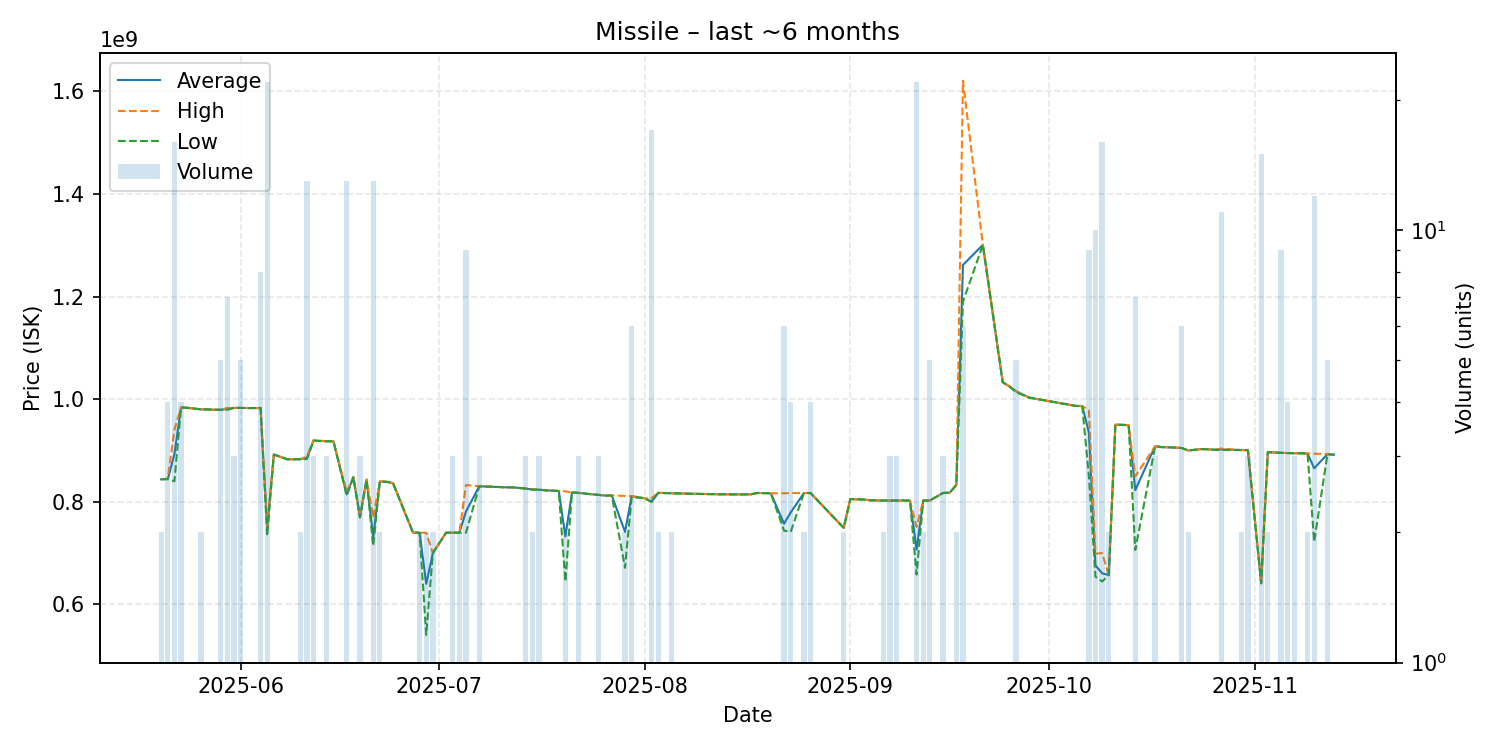

Source data for this figure (header and first rows):
date, average, highest, lowest, order_count, volume
2025-05-20, 843800000, 843900000, 843700000, 2, 2
2025-05-21, 844250000, 845100000, 844000000, 3, 4
2025-05-22, 892793750, 940700000, 839950000, 16, 16
2025-05-23, 983850000, 984000000, 983700000, 3, 4
2025-05-24, 983100000, 983100000, 983100000, 1, 1
2025-05-26, 980100000, 980100000, 980100000, 2, 2
2025-05-27, 980100000, 980100000, 980100000, 1, 1
2025-05-28, 979400000, 979400000, 979400000, 1, 1
2025-05-29, 979300000, 979300000, 979300000, 4, 5
2025-05-30, 981028571, 983000000, 979400000, 7, 7
2025-05-31, 983000000, 983000000, 983000000, 3, 3
2025-06-01, 983000000, 983000000, 983000000, 4, 5
2025-06-03, 982600000, 982600000, 982600000, 1, 1
2025-06-04, 982825000, 982900000, 982800000, 4, 8
2025-06-05, 747731818, 751400000, 733300000, 15, 22
2025-06-06, 892000000, 892000000, 892000000, 1, 1
2025-06-07, 887500000, 887500000, 887500000, 1, 1
2025-06-08, 882900000, 882900000, 882900000, 1, 1
2025-06-09, 882800000, 882800000, 882800000, 1, 1
2025-06-10, 882900000, 882900000, 882900000, 2, 2
2025-06-11, 885492308, 888800000, 883300000, 9, 13
2025-06-12, 919300000, 920000000, 918950000, 3, 3
2025-06-13, 918600000, 918600000, 918600000, 1, 1
2025-06-14, 918000000, 918400000, 917800000, 3, 3
2025-06-15, 917800000, 917800000, 917800000, 1, 1
2025-06-17, 814484615, 819400000, 812000000, 11, 13
2025-06-18, 847900000, 847900000, 847900000, 1, 1
2025-06-19, 770366667, 771000000, 769100000, 3, 3
2025-06-20, 843200000, 843200000, 843200000, 1, 1
2025-06-21, 730600000, 769100000, 713650000, 8, 13
2025-06-22, 839450000, 839500000, 839400000, 2, 2
2025-06-23, 839000000, 839000000, 839000000, 1, 1
2025-06-24, 836100000, 836100000, 836100000, 1, 1
2025-06-27, 739900000, 739900000, 739900000, 1, 1
2025-06-28, 739650000, 739700000, 739600000, 2, 2
2025-06-29, 639950000, 739500000, 540400000, 2, 2
2025-06-30, 699950000, 700000000, 699900000, 2, 2
2025-07-01, 720000000, 720000000, 720000000, 1, 1
2025-07-02, 739700000, 739700000, 739700000, 1, 1
2025-07-03, 739700000, 739700000, 739700000, 1, 3
2025-07-04, 739700000, 739700000, 739700000, 2, 2
2025-07-05, 781022222, 832600000, 739700000, 8, 9
2025-07-07, 830133333, 830200000, 830000000, 3, 3
2025-07-10, 828700000, 828700000, 828700000, 1, 1
2025-07-11, 828100000, 828100000, 828100000, 1, 1
2025-07-12, 828100000, 828100000, 828100000, 1, 1
2025-07-14, 825766667, 825850000, 825600000, 3, 3
2025-07-15, 824000000, 824300000, 823700000, 2, 2
2025-07-16, 823533333, 823600000, 823400000, 2, 3
2025-07-17, 822300000, 822300000, 822300000, 1, 1
2025-07-19, 821000000, 821000000, 821000000, 1, 1
2025-07-20, 732400000, 820300000, 644500000, 2, 2
2025-07-21, 818000000, 818000000, 818000000, 1, 1
2025-07-22, 817266667, 817300000, 817200000, 2, 3
2025-07-24, 814500000, 814500000, 814500000, 1, 1
2025-07-25, 813500000, 813600000, 813300000, 3, 3
2025-07-26, 812000000, 812000000, 812000000, 1, 1
2025-07-27, 812200000, 812200000, 812200000, 1, 1
2025-07-29, 741350000, 811400000, 671300000, 2, 2
2025-07-30, 810783333, 811100000, 809200000, 2, 6
... 65 more rows
